pico-8 play session: hold → + tap 🅾

[t = 2 s] hold → ~2s, tap 🅾 ~4×
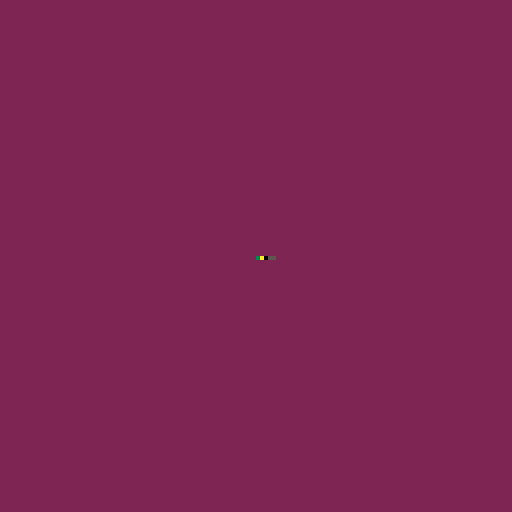
[t = 4 s] hold → ~4s, tap 🅾 ~7×
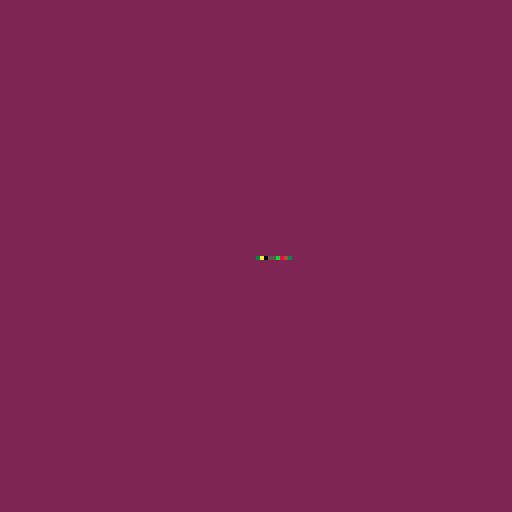
[t = 6 s] hold → ~6s, tap 🅾 ~10×
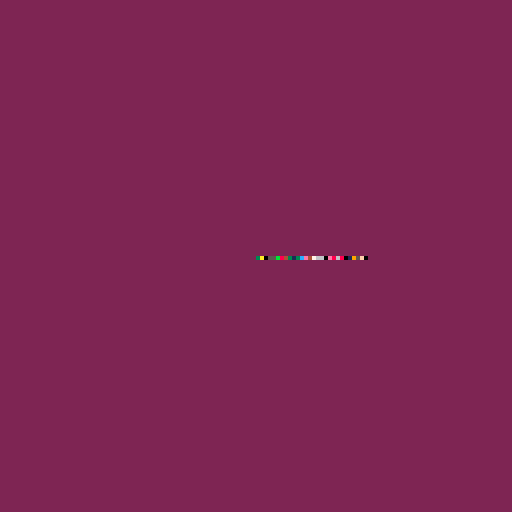
[t = 8 s] hold → ~8s, tap 🅾 ~14×
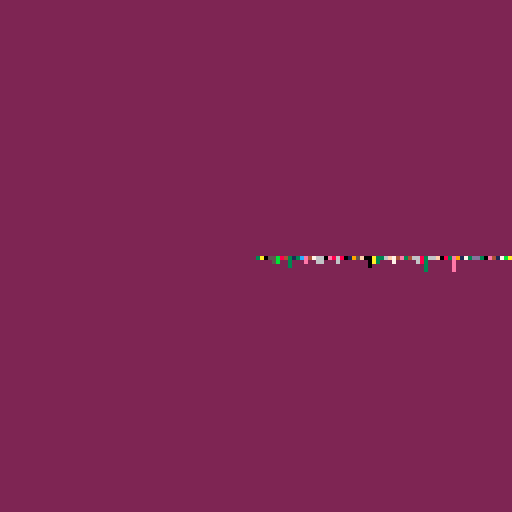

pico-8 cartridge
version 8
__lua__
function _init()
 cls(2)
 x = 64
 y = 64
 c = 7
 t = 0
  
end

function _update()

 --left/right
 if btn(0) then
  x -= 1
 

 elseif btn(1) then
  x += 1
 end

 -- up/down
 if btn(2) then
  y -= 1

 elseif btn(3) then
  y += 1
 end

 if t%90 == 0 then
  c = rnd(16)
  if flr(c) == 2 then
   c += 1
  end
end
 


function _draw()

 pset(x,y,c)
  for i=1,100 do
   dotx = rnd(128)
   doty = rnd(128)
   dotc = pget(dotx,doty)
   if (dotc != 2) then
    pset(dotx,doty+1,dotc)
   end
  end
end

 
 
end
__gfx__
00000000000000000000000000000000000000000000000000000000000000000000000000000000000000000000000000000000000000000000000000000000
00000000000000000000000000000000000000000000000000000000000000000000000000000000000000000000000000000000000000000000000000000000
00700700000000000000000000000000000000000000000000000000000000000000000000000000000000000000000000000000000000000000000000000000
00077000000000000000000000000000000000000000000000000000000000000000000000000000000000000000000000000000000000000000000000000000
00077000000000000000000000000000000000000000000000000000000000000000000000000000000000000000000000000000000000000000000000000000
00700700000000000000000000000000000000000000000000000000000000000000000000000000000000000000000000000000000000000000000000000000
00000000000000000000000000000000000000000000000000000000000000000000000000000000000000000000000000000000000000000000000000000000
00000000000000000000000000000000000000000000000000000000000000000000000000000000000000000000000000000000000000000000000000000000
00000000000000000000000000000000000000000000000000000000000000000000000000000000000000000000000000000000000000000000000000000000
00000000000000000000000000000000000000000000000000000000000000000000000000000000000000000000000000000000000000000000000000000000
00000000000000000000000000000000000000000000000000000000000000000000000000000000000000000000000000000000000000000000000000000000
00000000000000000000000000000000000000000000000000000000000000000000000000000000000000000000000000000000000000000000000000000000
00000000000000000000000000000000000000000000000000000000000000000000000000000000000000000000000000000000000000000000000000000000
00000000000000000000000000000000000000000000000000000000000000000000000000000000000000000000000000000000000000000000000000000000
00000000000000000000000000000000000000000000000000000000000000000000000000000000000000000000000000000000000000000000000000000000
00000000000000000000000000000000000000000000000000000000000000000000000000000000000000000000000000000000000000000000000000000000
00000000000000000000000000000000000000000000000000000000000000000000000000000000000000000000000000000000000000000000000000000000
00000000000000000000000000000000000000000000000000000000000000000000000000000000000000000000000000000000000000000000000000000000
00000000000000000000000000000000000000000000000000000000000000000000000000000000000000000000000000000000000000000000000000000000
00000000000000000000000000000000000000000000000000000000000000000000000000000000000000000000000000000000000000000000000000000000
00000000000000000000000000000000000000000000000000000000000000000000000000000000000000000000000000000000000000000000000000000000
00000000000000000000000000000000000000000000000000000000000000000000000000000000000000000000000000000000000000000000000000000000
00000000000000000000000000000000000000000000000000000000000000000000000000000000000000000000000000000000000000000000000000000000
00000000000000000000000000000000000000000000000000000000000000000000000000000000000000000000000000000000000000000000000000000000
00000000000000000000000000000000000000000000000000000000000000000000000000000000000000000000000000000000000000000000000000000000
00000000000000000000000000000000000000000000000000000000000000000000000000000000000000000000000000000000000000000000000000000000
00000000000000000000000000000000000000000000000000000000000000000000000000000000000000000000000000000000000000000000000000000000
00000000000000000000000000000000000000000000000000000000000000000000000000000000000000000000000000000000000000000000000000000000
00000000000000000000000000000000000000000000000000000000000000000000000000000000000000000000000000000000000000000000000000000000
00000000000000000000000000000000000000000000000000000000000000000000000000000000000000000000000000000000000000000000000000000000
00000000000000000000000000000000000000000000000000000000000000000000000000000000000000000000000000000000000000000000000000000000
00000000000000000000000000000000000000000000000000000000000000000000000000000000000000000000000000000000000000000000000000000000
00000000000000000000000000000000000000000000000000000000000000000000000000000000000000000000000000000000000000000000000000000000
00000000000000000000000000000000000000000000000000000000000000000000000000000000000000000000000000000000000000000000000000000000
00000000000000000000000000000000000000000000000000000000000000000000000000000000000000000000000000000000000000000000000000000000
00000000000000000000000000000000000000000000000000000000000000000000000000000000000000000000000000000000000000000000000000000000
00000000000000000000000000000000000000000000000000000000000000000000000000000000000000000000000000000000000000000000000000000000
00000000000000000000000000000000000000000000000000000000000000000000000000000000000000000000000000000000000000000000000000000000
00000000000000000000000000000000000000000000000000000000000000000000000000000000000000000000000000000000000000000000000000000000
00000000000000000000000000000000000000000000000000000000000000000000000000000000000000000000000000000000000000000000000000000000
00000000000000000000000000000000000000000000000000000000000000000000000000000000000000000000000000000000000000000000000000000000
00000000000000000000000000000000000000000000000000000000000000000000000000000000000000000000000000000000000000000000000000000000
00000000000000000000000000000000000000000000000000000000000000000000000000000000000000000000000000000000000000000000000000000000
00000000000000000000000000000000000000000000000000000000000000000000000000000000000000000000000000000000000000000000000000000000
00000000000000000000000000000000000000000000000000000000000000000000000000000000000000000000000000000000000000000000000000000000
00000000000000000000000000000000000000000000000000000000000000000000000000000000000000000000000000000000000000000000000000000000
00000000000000000000000000000000000000000000000000000000000000000000000000000000000000000000000000000000000000000000000000000000
00000000000000000000000000000000000000000000000000000000000000000000000000000000000000000000000000000000000000000000000000000000
00000000000000000000000000000000000000000000000000000000000000000000000000000000000000000000000000000000000000000000000000000000
00000000000000000000000000000000000000000000000000000000000000000000000000000000000000000000000000000000000000000000000000000000
00000000000000000000000000000000000000000000000000000000000000000000000000000000000000000000000000000000000000000000000000000000
00000000000000000000000000000000000000000000000000000000000000000000000000000000000000000000000000000000000000000000000000000000
00000000000000000000000000000000000000000000000000000000000000000000000000000000000000000000000000000000000000000000000000000000
00000000000000000000000000000000000000000000000000000000000000000000000000000000000000000000000000000000000000000000000000000000
00000000000000000000000000000000000000000000000000000000000000000000000000000000000000000000000000000000000000000000000000000000
00000000000000000000000000000000000000000000000000000000000000000000000000000000000000000000000000000000000000000000000000000000
00000000000000000000000000000000000000000000000000000000000000000000000000000000000000000000000000000000000000000000000000000000
00000000000000000000000000000000000000000000000000000000000000000000000000000000000000000000000000000000000000000000000000000000
00000000000000000000000000000000000000000000000000000000000000000000000000000000000000000000000000000000000000000000000000000000
00000000000000000000000000000000000000000000000000000000000000000000000000000000000000000000000000000000000000000000000000000000
00000000000000000000000000000000000000000000000000000000000000000000000000000000000000000000000000000000000000000000000000000000
00000000000000000000000000000000000000000000000000000000000000000000000000000000000000000000000000000000000000000000000000000000
00000000000000000000000000000000000000000000000000000000000000000000000000000000000000000000000000000000000000000000000000000000
00000000000000000000000000000000000000000000000000000000000000000000000000000000000000000000000000000000000000000000000000000000
00000000000000000000000000000000000000000000000000000000000000000000000000000000000000000000000000000000000000000000000000000000
00000000000000000000000000000000000000000000000000000000000000000000000000000000000000000000000000000000000000000000000000000000
00000000000000000000000000000000000000000000000000000000000000000000000000000000000000000000000000000000000000000000000000000000
00000000000000000000000000000000000000000000000000000000000000000000000000000000000000000000000000000000000000000000000000000000
00000000000000000000000000000000000000000000000000000000000000000000000000000000000000000000000000000000000000000000000000000000
00000000000000000000000000000000000000000000000000000000000000000000000000000000000000000000000000000000000000000000000000000000
00000000000000000000000000000000000000000000000000000000000000000000000000000000000000000000000000000000000000000000000000000000
00000000000000000000000000000000000000000000000000000000000000000000000000000000000000000000000000000000000000000000000000000000
00000000000000000000000000000000000000000000000000000000000000000000000000000000000000000000000000000000000000000000000000000000
00000000000000000000000000000000000000000000000000000000000000000000000000000000000000000000000000000000000000000000000000000000
00000000000000000000000000000000000000000000000000000000000000000000000000000000000000000000000000000000000000000000000000000000
00000000000000000000000000000000000000000000000000000000000000000000000000000000000000000000000000000000000000000000000000000000
00000000000000000000000000000000000000000000000000000000000000000000000000000000000000000000000000000000000000000000000000000000
00000000000000000000000000000000000000000000000000000000000000000000000000000000000000000000000000000000000000000000000000000000
00000000000000000000000000000000000000000000000000000000000000000000000000000000000000000000000000000000000000000000000000000000
00000000000000000000000000000000000000000000000000000000000000000000000000000000000000000000000000000000000000000000000000000000
00000000000000000000000000000000000000000000000000000000000000000000000000000000000000000000000000000000000000000000000000000000
00000000000000000000000000000000000000000000000000000000000000000000000000000000000000000000000000000000000000000000000000000000
00000000000000000000000000000000000000000000000000000000000000000000000000000000000000000000000000000000000000000000000000000000
00000000000000000000000000000000000000000000000000000000000000000000000000000000000000000000000000000000000000000000000000000000
00000000000000000000000000000000000000000000000000000000000000000000000000000000000000000000000000000000000000000000000000000000
00000000000000000000000000000000000000000000000000000000000000000000000000000000000000000000000000000000000000000000000000000000
00000000000000000000000000000000000000000000000000000000000000000000000000000000000000000000000000000000000000000000000000000000
00000000000000000000000000000000000000000000000000000000000000000000000000000000000000000000000000000000000000000000000000000000
00000000000000000000000000000000000000000000000000000000000000000000000000000000000000000000000000000000000000000000000000000000
00000000000000000000000000000000000000000000000000000000000000000000000000000000000000000000000000000000000000000000000000000000
00000000000000000000000000000000000000000000000000000000000000000000000000000000000000000000000000000000000000000000000000000000
00000000000000000000000000000000000000000000000000000000000000000000000000000000000000000000000000000000000000000000000000000000
00000000000000000000000000000000000000000000000000000000000000000000000000000000000000000000000000000000000000000000000000000000
00000000000000000000000000000000000000000000000000000000000000000000000000000000000000000000000000000000000000000000000000000000
00000000000000000000000000000000000000000000000000000000000000000000000000000000000000000000000000000000000000000000000000000000
00000000000000000000000000000000000000000000000000000000000000000000000000000000000000000000000000000000000000000000000000000000
00000000000000000000000000000000000000000000000000000000000000000000000000000000000000000000000000000000000000000000000000000000
00000000000000000000000000000000000000000000000000000000000000000000000000000000000000000000000000000000000000000000000000000000
00000000000000000000000000000000000000000000000000000000000000000000000000000000000000000000000000000000000000000000000000000000
00000000000000000000000000000000000000000000000000000000000000000000000000000000000000000000000000000000000000000000000000000000
00000000000000000000000000000000000000000000000000000000000000000000000000000000000000000000000000000000000000000000000000000000
00000000000000000000000000000000000000000000000000000000000000000000000000000000000000000000000000000000000000000000000000000000
00000000000000000000000000000000000000000000000000000000000000000000000000000000000000000000000000000000000000000000000000000000
00000000000000000000000000000000000000000000000000000000000000000000000000000000000000000000000000000000000000000000000000000000
00000000000000000000000000000000000000000000000000000000000000000000000000000000000000000000000000000000000000000000000000000000
00000000000000000000000000000000000000000000000000000000000000000000000000000000000000000000000000000000000000000000000000000000
00000000000000000000000000000000000000000000000000000000000000000000000000000000000000000000000000000000000000000000000000000000
00000000000000000000000000000000000000000000000000000000000000000000000000000000000000000000000000000000000000000000000000000000
00000000000000000000000000000000000000000000000000000000000000000000000000000000000000000000000000000000000000000000000000000000
00000000000000000000000000000000000000000000000000000000000000000000000000000000000000000000000000000000000000000000000000000000
00000000000000000000000000000000000000000000000000000000000000000000000000000000000000000000000000000000000000000000000000000000
00000000000000000000000000000000000000000000000000000000000000000000000000000000000000000000000000000000000000000000000000000000
00000000000000000000000000000000000000000000000000000000000000000000000000000000000000000000000000000000000000000000000000000000
00000000000000000000000000000000000000000000000000000000000000000000000000000000000000000000000000000000000000000000000000000000
00000000000000000000000000000000000000000000000000000000000000000000000000000000000000000000000000000000000000000000000000000000
00000000000000000000000000000000000000000000000000000000000000000000000000000000000000000000000000000000000000000000000000000000
00000000000000000000000000000000000000000000000000000000000000000000000000000000000000000000000000000000000000000000000000000000
00000000000000000000000000000000000000000000000000000000000000000000000000000000000000000000000000000000000000000000000000000000
00000000000000000000000000000000000000000000000000000000000000000000000000000000000000000000000000000000000000000000000000000000
00000000000000000000000000000000000000000000000000000000000000000000000000000000000000000000000000000000000000000000000000000000
00000000000000000000000000000000000000000000000000000000000000000000000000000000000000000000000000000000000000000000000000000000
00000000000000000000000000000000000000000000000000000000000000000000000000000000000000000000000000000000000000000000000000000000
00000000000000000000000000000000000000000000000000000000000000000000000000000000000000000000000000000000000000000000000000000000
00000000000000000000000000000000000000000000000000000000000000000000000000000000000000000000000000000000000000000000000000000000
00000000000000000000000000000000000000000000000000000000000000000000000000000000000000000000000000000000000000000000000000000000
00000000000000000000000000000000000000000000000000000000000000000000000000000000000000000000000000000000000000000000000000000000
00000000000000000000000000000000000000000000000000000000000000000000000000000000000000000000000000000000000000000000000000000000
00000000000000000000000000000000000000000000000000000000000000000000000000000000000000000000000000000000000000000000000000000000
__gff__
0000000000000000000000000000000000000000000000000000000000000000000000000000000000000000000000000000000000000000000000000000000000000000000000000000000000000000000000000000000000000000000000000000000000000000000000000000000000000000000000000000000000000000
0000000000000000000000000000000000000000000000000000000000000000000000000000000000000000000000000000000000000000000000000000000000000000000000000000000000000000000000000000000000000000000000000000000000000000000000000000000000000000000000000000000000000000
__map__
0000000000000000000000000000000000000000000000000000000000000000000000000000000000000000000000000000000000000000000000000000000000000000000000000000000000000000000000000000000000000000000000000000000000000000000000000000000000000000000000000000000000000000
0000000000000000000000000000000000000000000000000000000000000000000000000000000000000000000000000000000000000000000000000000000000000000000000000000000000000000000000000000000000000000000000000000000000000000000000000000000000000000000000000000000000000000
0000000000000000000000000000000000000000000000000000000000000000000000000000000000000000000000000000000000000000000000000000000000000000000000000000000000000000000000000000000000000000000000000000000000000000000000000000000000000000000000000000000000000000
0000000000000000000000000000000000000000000000000000000000000000000000000000000000000000000000000000000000000000000000000000000000000000000000000000000000000000000000000000000000000000000000000000000000000000000000000000000000000000000000000000000000000000
0000000000000000000000000000000000000000000000000000000000000000000000000000000000000000000000000000000000000000000000000000000000000000000000000000000000000000000000000000000000000000000000000000000000000000000000000000000000000000000000000000000000000000
0000000000000000000000000000000000000000000000000000000000000000000000000000000000000000000000000000000000000000000000000000000000000000000000000000000000000000000000000000000000000000000000000000000000000000000000000000000000000000000000000000000000000000
0000000000000000000000000000000000000000000000000000000000000000000000000000000000000000000000000000000000000000000000000000000000000000000000000000000000000000000000000000000000000000000000000000000000000000000000000000000000000000000000000000000000000000
0000000000000000000000000000000000000000000000000000000000000000000000000000000000000000000000000000000000000000000000000000000000000000000000000000000000000000000000000000000000000000000000000000000000000000000000000000000000000000000000000000000000000000
0000000000000000000000000000000000000000000000000000000000000000000000000000000000000000000000000000000000000000000000000000000000000000000000000000000000000000000000000000000000000000000000000000000000000000000000000000000000000000000000000000000000000000
0000000000000000000000000000000000000000000000000000000000000000000000000000000000000000000000000000000000000000000000000000000000000000000000000000000000000000000000000000000000000000000000000000000000000000000000000000000000000000000000000000000000000000
0000000000000000000000000000000000000000000000000000000000000000000000000000000000000000000000000000000000000000000000000000000000000000000000000000000000000000000000000000000000000000000000000000000000000000000000000000000000000000000000000000000000000000
0000000000000000000000000000000000000000000000000000000000000000000000000000000000000000000000000000000000000000000000000000000000000000000000000000000000000000000000000000000000000000000000000000000000000000000000000000000000000000000000000000000000000000
0000000000000000000000000000000000000000000000000000000000000000000000000000000000000000000000000000000000000000000000000000000000000000000000000000000000000000000000000000000000000000000000000000000000000000000000000000000000000000000000000000000000000000
0000000000000000000000000000000000000000000000000000000000000000000000000000000000000000000000000000000000000000000000000000000000000000000000000000000000000000000000000000000000000000000000000000000000000000000000000000000000000000000000000000000000000000
0000000000000000000000000000000000000000000000000000000000000000000000000000000000000000000000000000000000000000000000000000000000000000000000000000000000000000000000000000000000000000000000000000000000000000000000000000000000000000000000000000000000000000
0000000000000000000000000000000000000000000000000000000000000000000000000000000000000000000000000000000000000000000000000000000000000000000000000000000000000000000000000000000000000000000000000000000000000000000000000000000000000000000000000000000000000000
0000000000000000000000000000000000000000000000000000000000000000000000000000000000000000000000000000000000000000000000000000000000000000000000000000000000000000000000000000000000000000000000000000000000000000000000000000000000000000000000000000000000000000
0000000000000000000000000000000000000000000000000000000000000000000000000000000000000000000000000000000000000000000000000000000000000000000000000000000000000000000000000000000000000000000000000000000000000000000000000000000000000000000000000000000000000000
0000000000000000000000000000000000000000000000000000000000000000000000000000000000000000000000000000000000000000000000000000000000000000000000000000000000000000000000000000000000000000000000000000000000000000000000000000000000000000000000000000000000000000
0000000000000000000000000000000000000000000000000000000000000000000000000000000000000000000000000000000000000000000000000000000000000000000000000000000000000000000000000000000000000000000000000000000000000000000000000000000000000000000000000000000000000000
0000000000000000000000000000000000000000000000000000000000000000000000000000000000000000000000000000000000000000000000000000000000000000000000000000000000000000000000000000000000000000000000000000000000000000000000000000000000000000000000000000000000000000
0000000000000000000000000000000000000000000000000000000000000000000000000000000000000000000000000000000000000000000000000000000000000000000000000000000000000000000000000000000000000000000000000000000000000000000000000000000000000000000000000000000000000000
0000000000000000000000000000000000000000000000000000000000000000000000000000000000000000000000000000000000000000000000000000000000000000000000000000000000000000000000000000000000000000000000000000000000000000000000000000000000000000000000000000000000000000
0000000000000000000000000000000000000000000000000000000000000000000000000000000000000000000000000000000000000000000000000000000000000000000000000000000000000000000000000000000000000000000000000000000000000000000000000000000000000000000000000000000000000000
0000000000000000000000000000000000000000000000000000000000000000000000000000000000000000000000000000000000000000000000000000000000000000000000000000000000000000000000000000000000000000000000000000000000000000000000000000000000000000000000000000000000000000
0000000000000000000000000000000000000000000000000000000000000000000000000000000000000000000000000000000000000000000000000000000000000000000000000000000000000000000000000000000000000000000000000000000000000000000000000000000000000000000000000000000000000000
0000000000000000000000000000000000000000000000000000000000000000000000000000000000000000000000000000000000000000000000000000000000000000000000000000000000000000000000000000000000000000000000000000000000000000000000000000000000000000000000000000000000000000
0000000000000000000000000000000000000000000000000000000000000000000000000000000000000000000000000000000000000000000000000000000000000000000000000000000000000000000000000000000000000000000000000000000000000000000000000000000000000000000000000000000000000000
0000000000000000000000000000000000000000000000000000000000000000000000000000000000000000000000000000000000000000000000000000000000000000000000000000000000000000000000000000000000000000000000000000000000000000000000000000000000000000000000000000000000000000
0000000000000000000000000000000000000000000000000000000000000000000000000000000000000000000000000000000000000000000000000000000000000000000000000000000000000000000000000000000000000000000000000000000000000000000000000000000000000000000000000000000000000000
0000000000000000000000000000000000000000000000000000000000000000000000000000000000000000000000000000000000000000000000000000000000000000000000000000000000000000000000000000000000000000000000000000000000000000000000000000000000000000000000000000000000000000
0000000000000000000000000000000000000000000000000000000000000000000000000000000000000000000000000000000000000000000000000000000000000000000000000000000000000000000000000000000000000000000000000000000000000000000000000000000000000000000000000000000000000000
